The GitHub repository hntnhan1111-ayai/CVio_Shrimp_Disease_Classification_Capstone_SU26 contains a labelled image folder "yolo_dataset" with 3 categories: healthy, WSSV, WSSV background. Examples follow, each with its label.

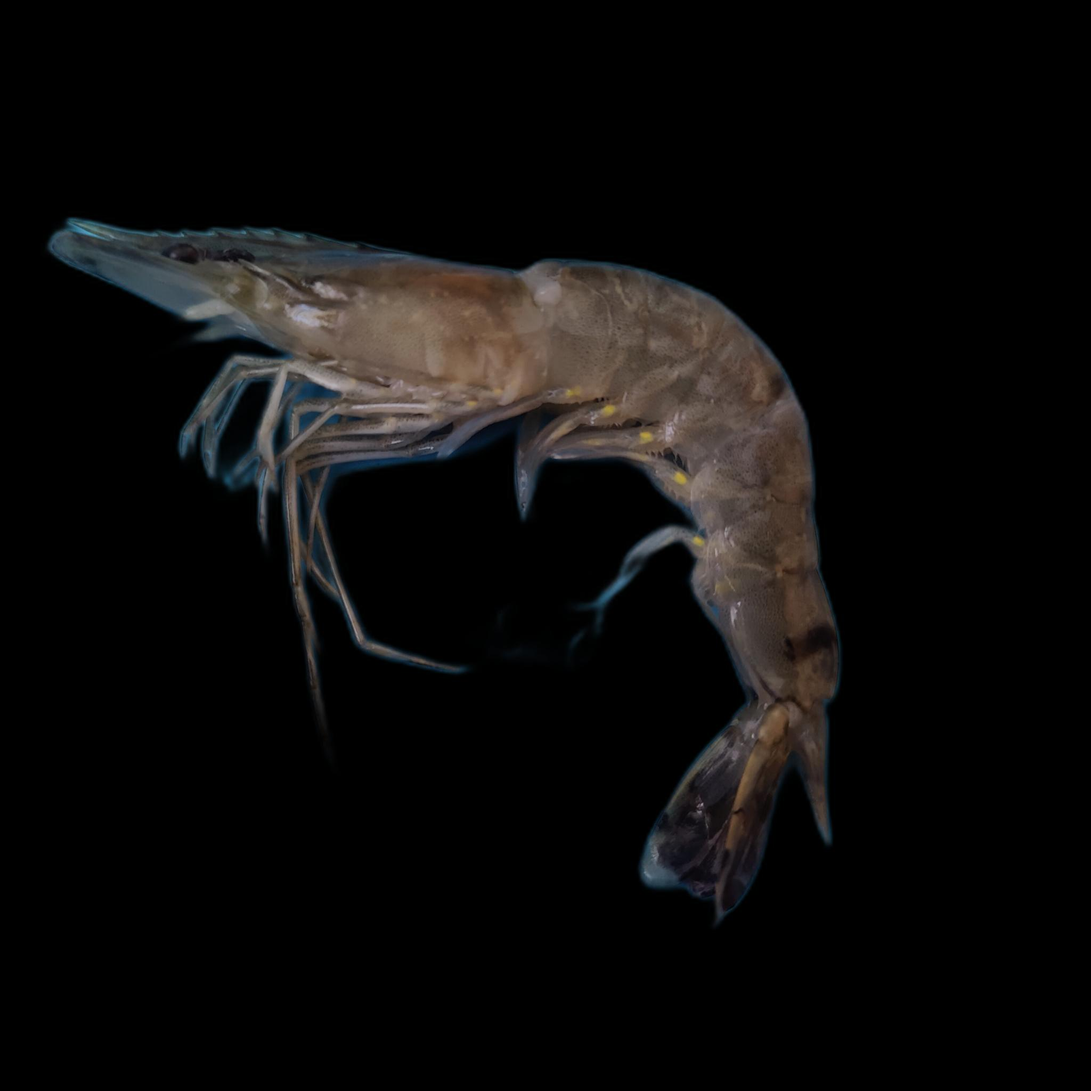
Label: WSSV

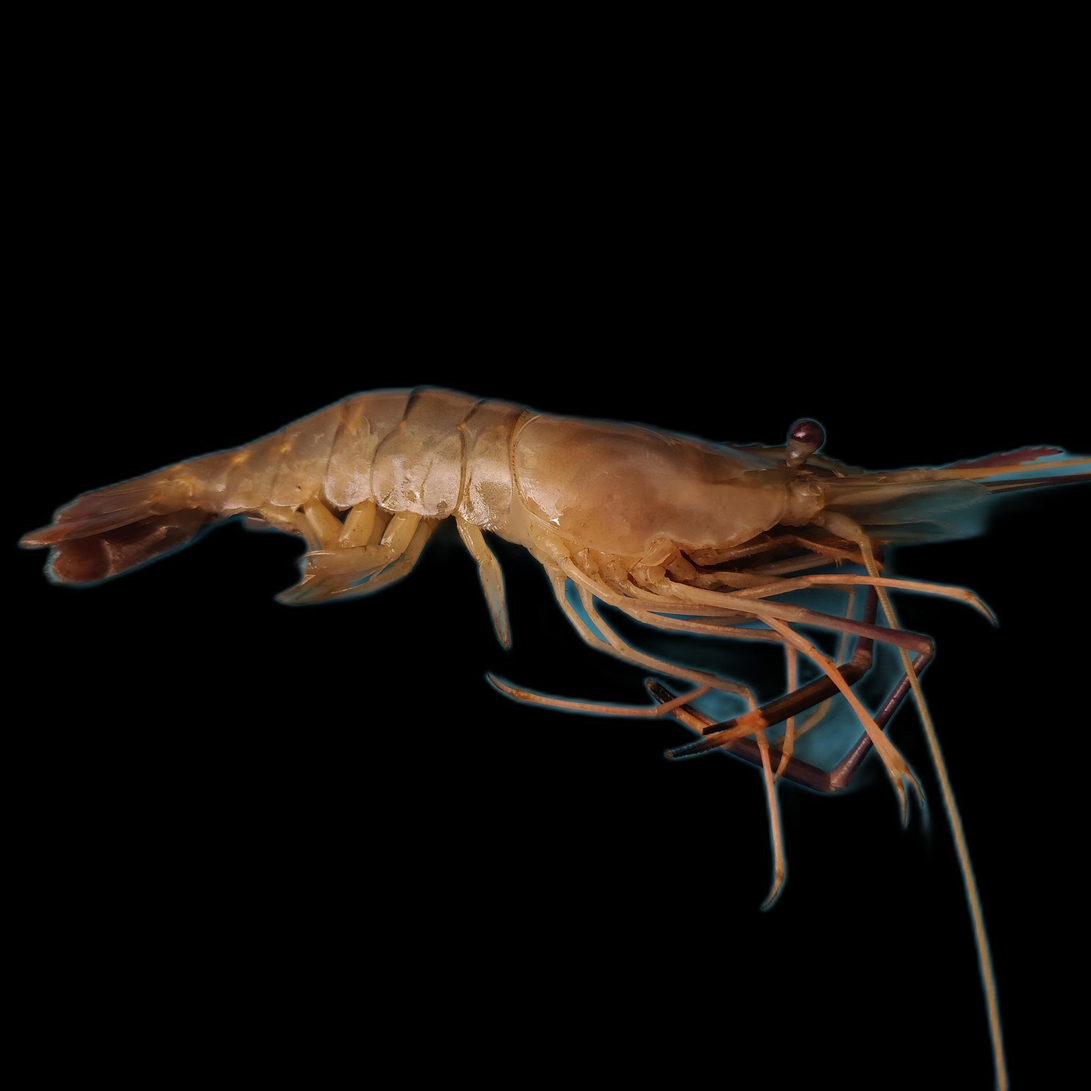
Label: healthy

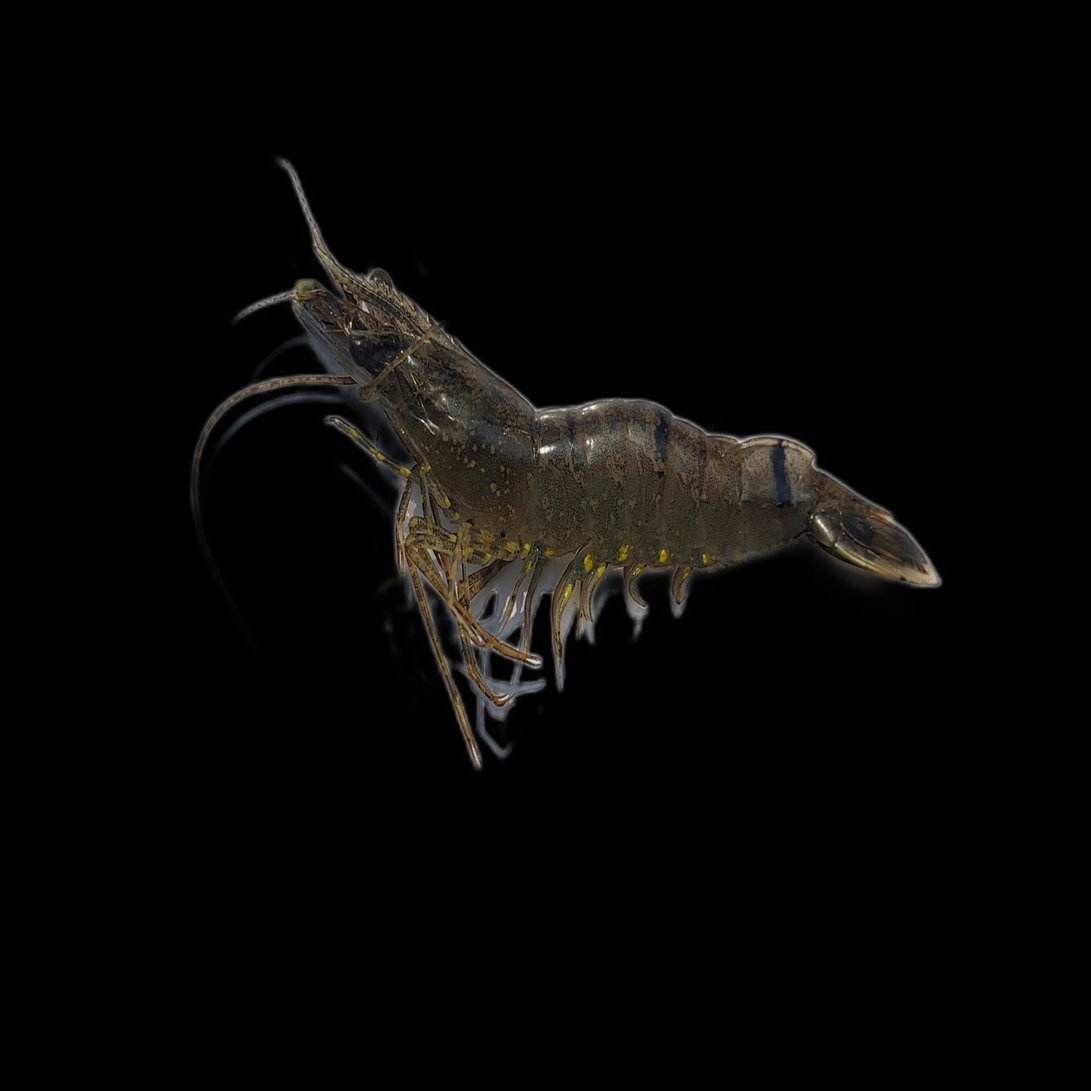
Label: WSSV

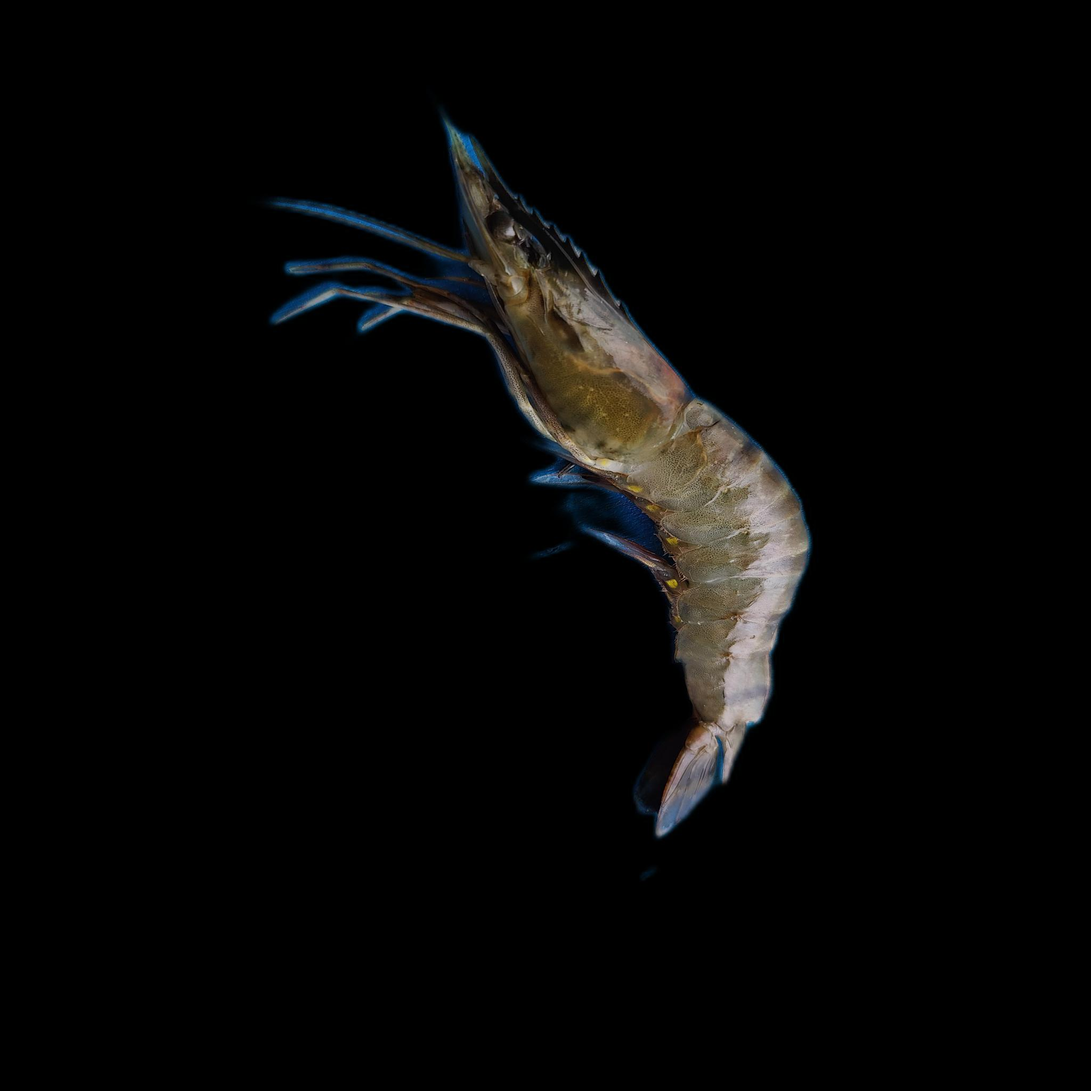
Label: WSSV background

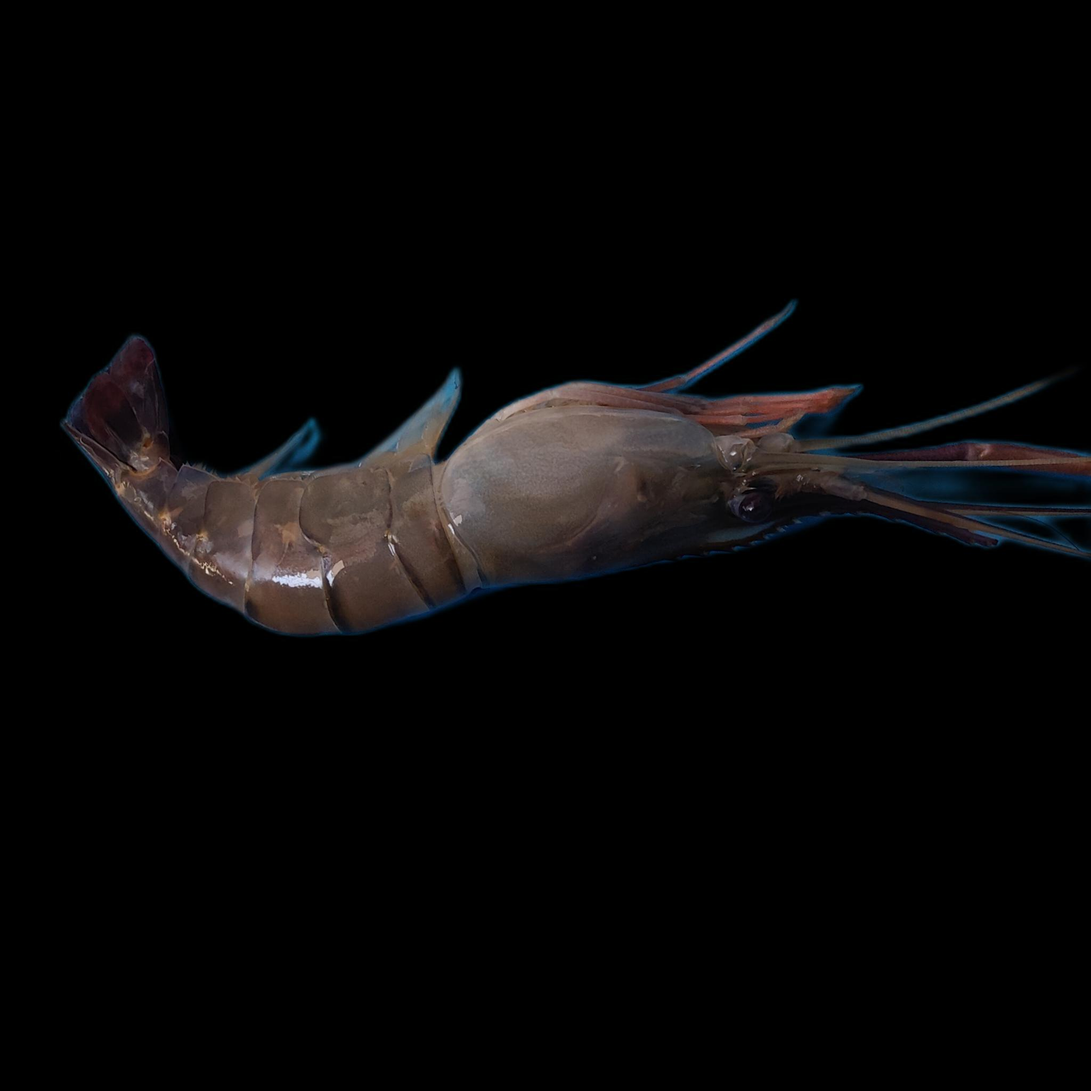
Label: healthy

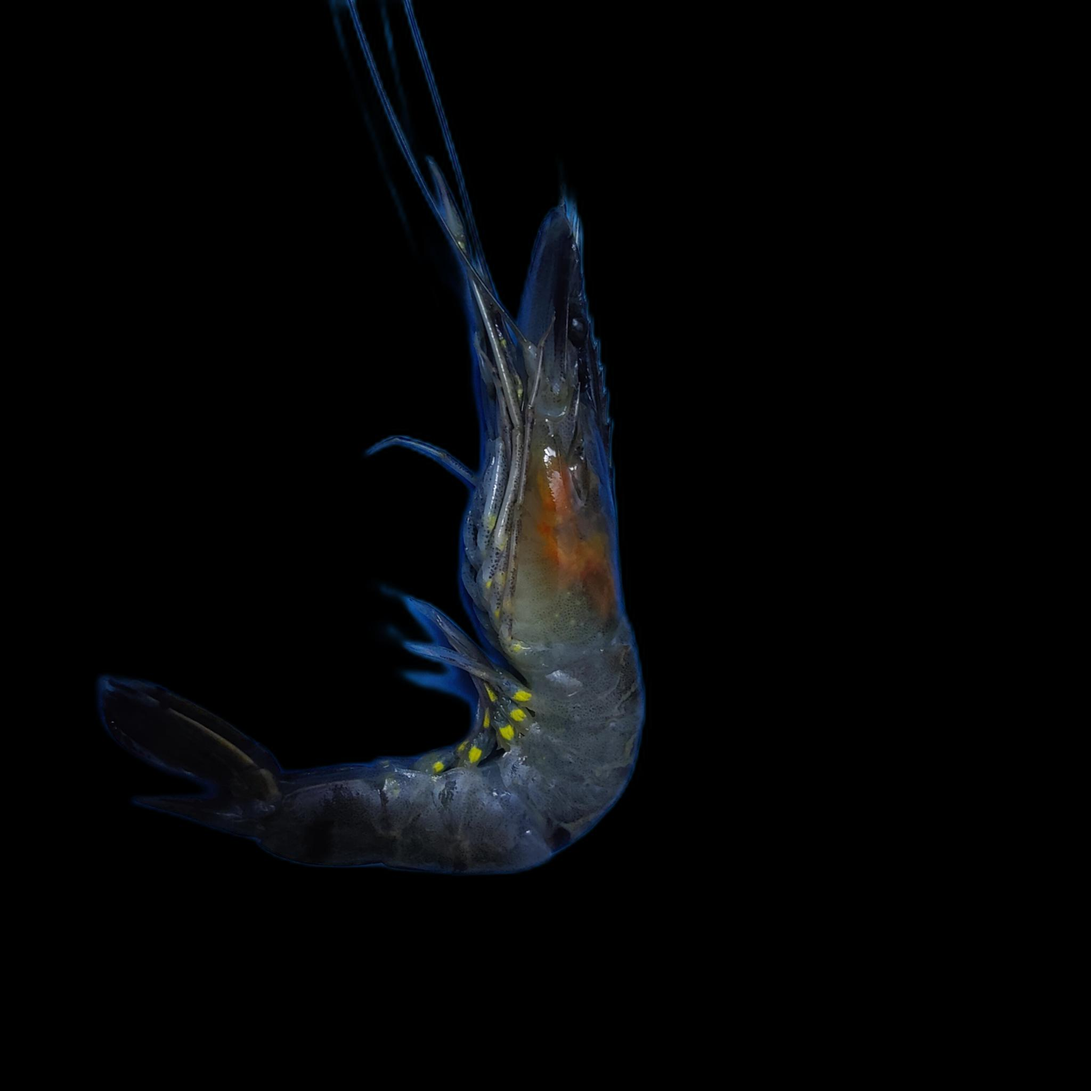
Label: WSSV
